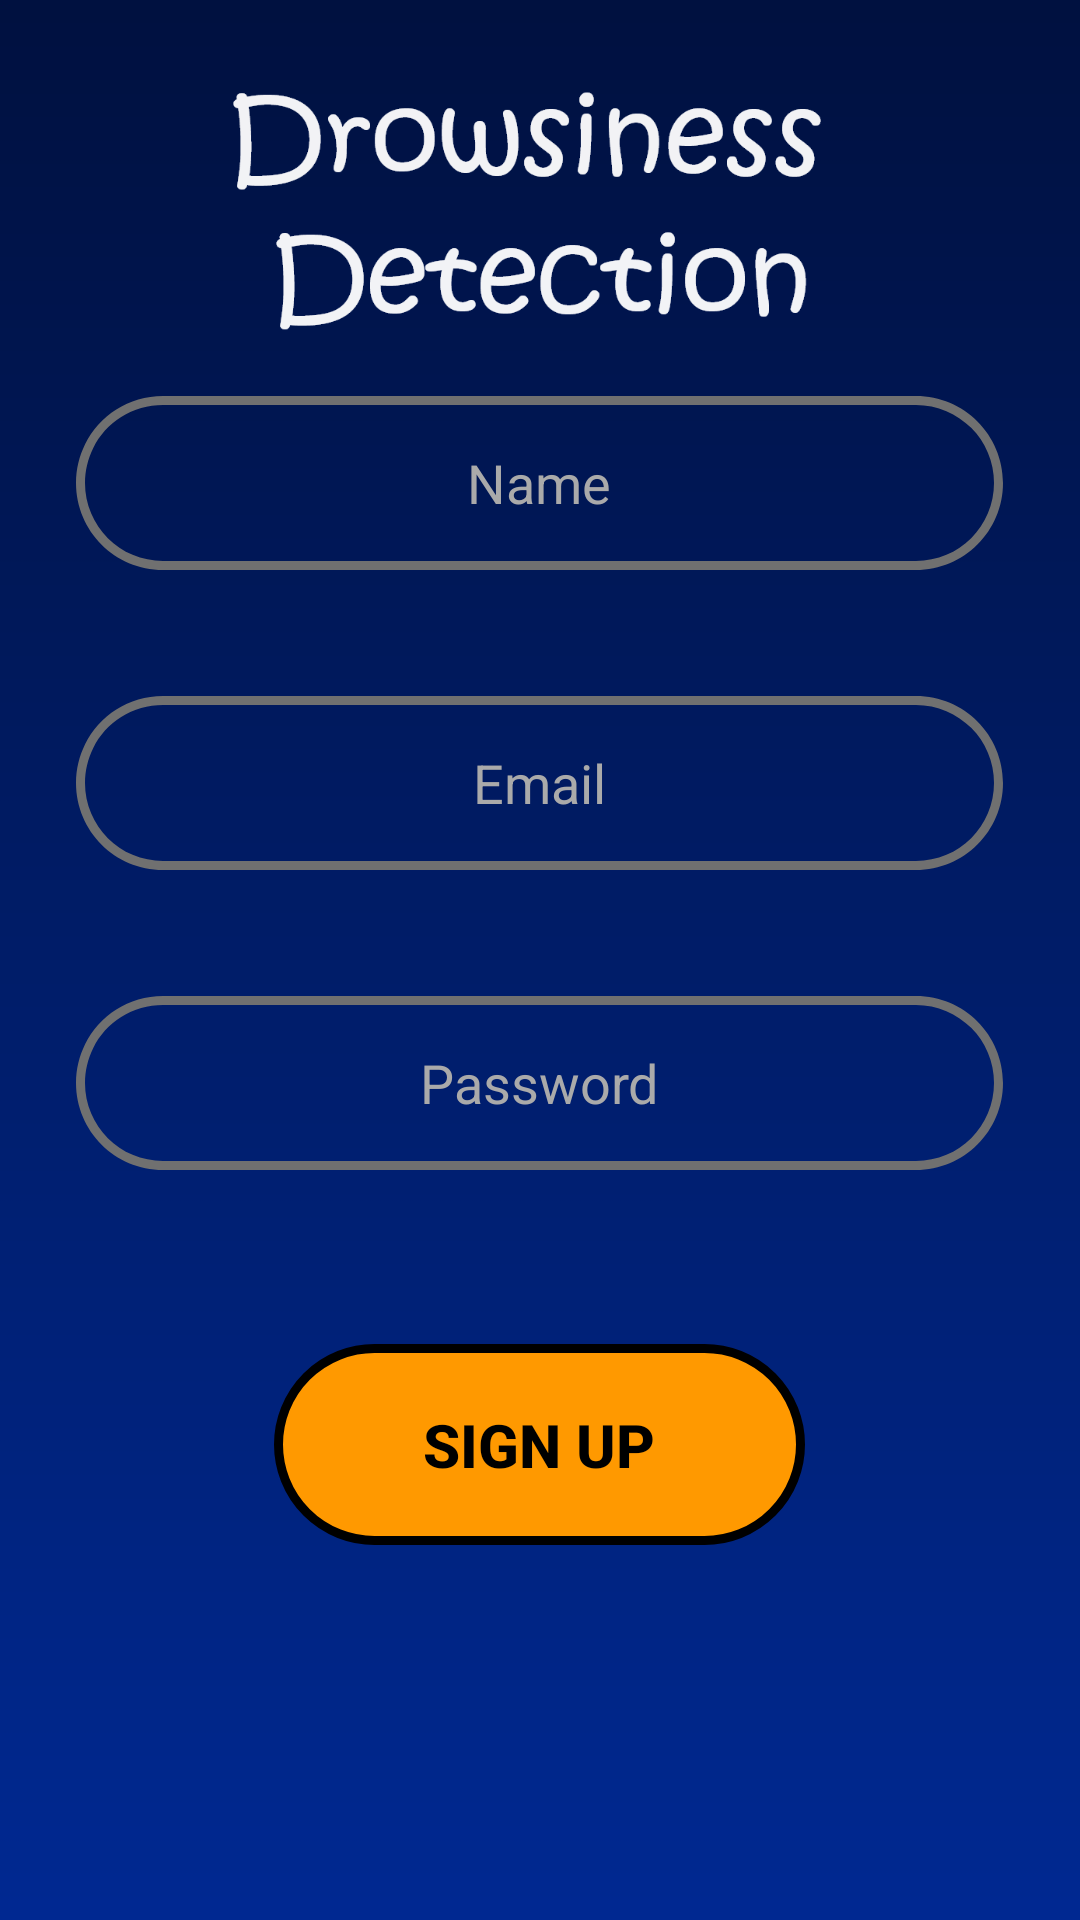

This screen was rendered from an Android layout file. Write that file and the resources it references.
<!-- AndroidManifest.xml: application theme Theme.AppCompat.NoActionBar -->
<!-- res/layout/activity_sign_up.xml -->
<?xml version="1.0" encoding="utf-8"?>
<RelativeLayout xmlns:android="http://schemas.android.com/apk/res/android"
    xmlns:app="http://schemas.android.com/apk/res-auto"
    xmlns:tools="http://schemas.android.com/tools"
    android:layout_width="match_parent"
    android:layout_height="match_parent"
    tools:context=".SignUpActivity"
    android:background="@drawable/homescreen">]

    <EditText
        android:id="@+id/signup_name"
        android:layout_width="wrap_content"
        android:layout_height="wrap_content"
        android:layout_alignParentBottom="true"
        android:layout_marginBottom="450sp"
        android:layout_centerHorizontal="true"
        android:background="@drawable/line_select"
        android:hint="Name"
        android:textAlignment="center"
        android:textColorHint="@android:color/darker_gray"
        android:inputType="textCapWords"/>

    <EditText
        android:id="@+id/signup_email"
        android:layout_width="wrap_content"
        android:layout_height="wrap_content"
        android:layout_alignParentBottom="true"
        android:layout_marginBottom="350sp"
        android:layout_centerHorizontal="true"
        android:background="@drawable/line_select"
        android:hint="Email"
        android:textAlignment="center"
        android:textColorHint="@android:color/darker_gray"
        android:inputType="textEmailAddress"/>

    <EditText
        android:id="@+id/signup_password"
        android:layout_width="wrap_content"
        android:layout_height="wrap_content"
        android:layout_alignParentBottom="true"
        android:layout_marginBottom="250sp"
        android:layout_centerHorizontal="true"
        android:background="@drawable/line_select"
        android:hint="Password"
        android:textAlignment="center"
        android:textColorHint="@android:color/darker_gray"
        android:inputType="textPassword"/>

    <androidx.appcompat.widget.AppCompatButton
        android:id="@+id/signup_button"
        android:layout_width="wrap_content"
        android:layout_height="wrap_content"
        android:background="@drawable/button_selector"
        android:layout_centerHorizontal="true"
        android:layout_alignParentBottom="true"
        android:layout_marginBottom="125sp"
        android:text="Sign up"
        android:textColor="@color/black"
        android:textSize="20sp"
        android:textStyle="bold"

        />

</RelativeLayout>
<!-- resources referenced by this layout -->
<resources>
  <color name="black">#FF000000</color>
  <!-- drawable button_selector (drawable) -->
  <?xml version="1.0" encoding="utf-8"?>
  <selector xmlns:android="http://schemas.android.com/apk/res/android">
      <item android:drawable="@drawable/b2" android:state_pressed="true"/>
      
      <item android:drawable="@drawable/b2" android:state_focused="true"/>
      
      <item android:drawable="@drawable/b1"/>
  
  </selector>
  <!-- drawable homescreen: png bitmap (drawable-hdpi, 34162 bytes) -->
  <!-- drawable line_select (drawable) -->
  <?xml version="1.0" encoding="utf-8"?>
  <selector xmlns:android="http://schemas.android.com/apk/res/android">
      <item android:drawable="@drawable/l2" android:state_pressed="true"/>
      
      <item android:drawable="@drawable/l2" android:state_focused="true"/>
      
      <item android:drawable="@drawable/l1"/>
  </selector>
  <!-- drawable b2: png bitmap (drawable-hdpi, 2965 bytes) -->
  <!-- drawable b1: png bitmap (drawable-hdpi, 3057 bytes) -->
  <!-- drawable l2: png bitmap (drawable-hdpi, 4035 bytes) -->
  <!-- drawable l1: png bitmap (drawable-hdpi, 4486 bytes) -->
</resources>
